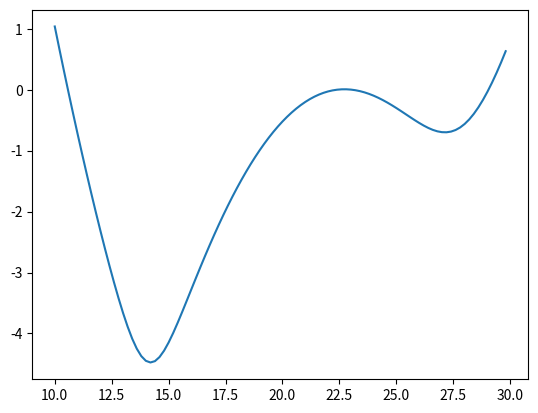

Source code (Python):
import math
import numpy as np
import scipy as sp
import matplotlib.pyplot as plt


def phi(x: np.ndarray,
        depth: float,
        bias: float,
        kb_t: float,
        ks: float) -> np.ndarray:
    """
    Calculates Φ(A,x) that represents Double-Well Potential.
    It by the linear combination of even and odd solution of Weber equation

        Φ(A,x) = y1(A,x) + bias * y2(A,x)

    The corresponding Probability Distribution and PMF are given as

        Probability distribution Peq(x) = phi(A,x)^-2
        PMF = -Kb * T * ln(Peq(x)) = 2 * Kb * T * ln(phi(A,x))

    NOTE: x, KbT, Ks should be of matching units. Usually
    -> Å, kcal/mol, Kcal/mol/Å**2
    -> nm, pN nm, pN/nm

    :param x: the reaction coordinate as a numpy array
    :param depth: depth parameter of potential well, symbol A (dimensionless). generally in range [-0.5, 0)
    :param bias: bias parameter of double-well potential, symbol B (dimensionless)
    :param kb_t: thermal energy
    :param ks: spring constant representing curvature of energy barrier (or rigidity of optical trap)

    :return: Φ(A,x), as numpy array.
    """

    # Common terms
    _xsq: np.ndarray = np.square(x)
    _common: np.ndarray = np.exp(-(ks / (4 * kb_t)) * _xsq)

    _hyper1f1_coeff = ks / (2 * kb_t)
    _x_hyper = _hyper1f1_coeff * _xsq

    # Odd solution of weber equation
    _y1: np.ndarray = sp.special.hyp1f1((depth / 2) + 0.25, 0.5, _x_hyper)

    if bias != 0:
        # Even solution of weber equation
        _y2: np.ndarray = bias * math.sqrt(ks / kb_t) * x * sp.special.hyp1f1((depth / 2) + 0.75, 1.5, _x_hyper)
    else:
        _y2: np.ndarray = np.zeros(len(x))

    # Φ(A,x) = y1(A,x) + bias * y2(A,x)
    return _common * (_y1 + _y2)

    ## NOTE: Final Probability distribution Peq(x) = Φ(A,x)^-2
    # peq = 1 / np.square(_phi)


def double_well_pmf(x: np.ndarray,
                    depth: float,
                    bias: float,
                    kb_t: float,
                    ks: float) -> np.ndarray:
    """
    Helper method for calculating Potential of Mean Force (PMF) from Φ(A,x)

        PMF(x) = -KbT * ln(Peq(x)) = 2 * KbT * ln(Φ(A,x))

    {@inheritdoc phi}
    :return: Potential of Mean Force (PMF)
    """

    _phi_ax = phi(x=x,
                  depth=depth,
                  bias=bias,
                  kb_t=kb_t,
                  ks=ks)

    return 2 * kb_t * np.log(_phi_ax)


def phi_scaled(x: np.ndarray,
               depth: float,
               bias: float,
               kb_t: float,
               ks: float,
               x_offset: float = 0,
               x_scale: float = 1,
               phi_offset: float = 0,
               phi_scale: float = 1) -> np.ndarray:
    """
    Wrapper over phi(depth, bias, kb_t, ks) to support input and output transforms

    NOTE: Scaling

        x = (x * x_offset) * x_scale
        output = (Φ(A,x) + phi_offset) * phi_scale

    :param x_scale: scalar which is multiplied to the given x
    :param x_offset: scalar which is added to the scaled x
    :param phi_scale: scalar which is multiplied to the output Φ(A,x)
    :param phi_offset: scalar which is added to the scaled Φ(A,x)

    :return: Φ(A,x) after scaling, as numpy array.
    """

    # Scaling Input
    x = (x + x_offset) * x_scale

    _phi = phi(x=x,
               depth=depth,
               bias=bias,
               kb_t=kb_t,
               ks=ks)

    # return scaled output
    return (_phi * phi_scale) + phi_offset


def double_well_pmf_scaled(x: np.ndarray,
                           depth: float,
                           bias: float,
                           kb_t: float,
                           ks: float,
                           x_offset: float = 0,
                           x_scale: float = 1,
                           phi_offset: float = 0,
                           phi_scale: float = 1) -> np.ndarray:
    """
    Helper method for calculating Potential of Mean Force (PMF) from Φ(A,x). Supports input and output transforms

        PMF(x) = -KbT * ln(Peq(x)) = 2 * KbT * ln(Φ(A,x))

    {@inheritdoc phi_scaled}
    :return: Potential of Mean Force (PMF) after scaling
    """

    _phi_ax = phi_scaled(x=x,
                         depth=depth,
                         bias=bias,
                         kb_t=kb_t,
                         ks=ks,
                         x_offset=x_offset,
                         x_scale=x_scale,
                         phi_offset=phi_offset,
                         phi_scale=phi_scale)

    return 2 * kb_t * np.log(_phi_ax)


def main():
    Kb = 1.9872036e-3  # Boltzmann constant (kcal/mol/K) = 8.314 / (4.18 x 10-3)

    T = 300  # Temperature (K)

    A = -0.44
    bias = 0.0717  # 0: symmetric, 0.0717: un-sym
    ks = 10  # Force constant (kcal/mol/Å**2)

    # Domain (in Å)
    x = np.linspace(10, 30, 100, endpoint=False)  # [start = -1.5, stop = 1] with no scale or offset

    #phi_ax = phi_scaled(x, A, bias, Kb * T, ks, x_scale=1 / 10, x_scaled_offset=-19.8)  # for symmetric bistable potential

    phi_ax = phi_scaled(x, A, bias, Kb * T, ks, x_scale=1 / 8, x_offset=-22.4)      # For un-symmetric potential

    # PMF from Probability Distribution = -KbT ln(Peq(x)) = 2 * KbT * ln(phi(A,x))
    pmf = 2 * Kb * T * np.log(phi_ax)

    print("\n#X\tPMF")
    for i in range(len(x)):
        print(f"{x[i]}\t{pmf[i]}")

    plt.plot(x, pmf)
    plt.show()


if __name__ == "__main__":
    main()
